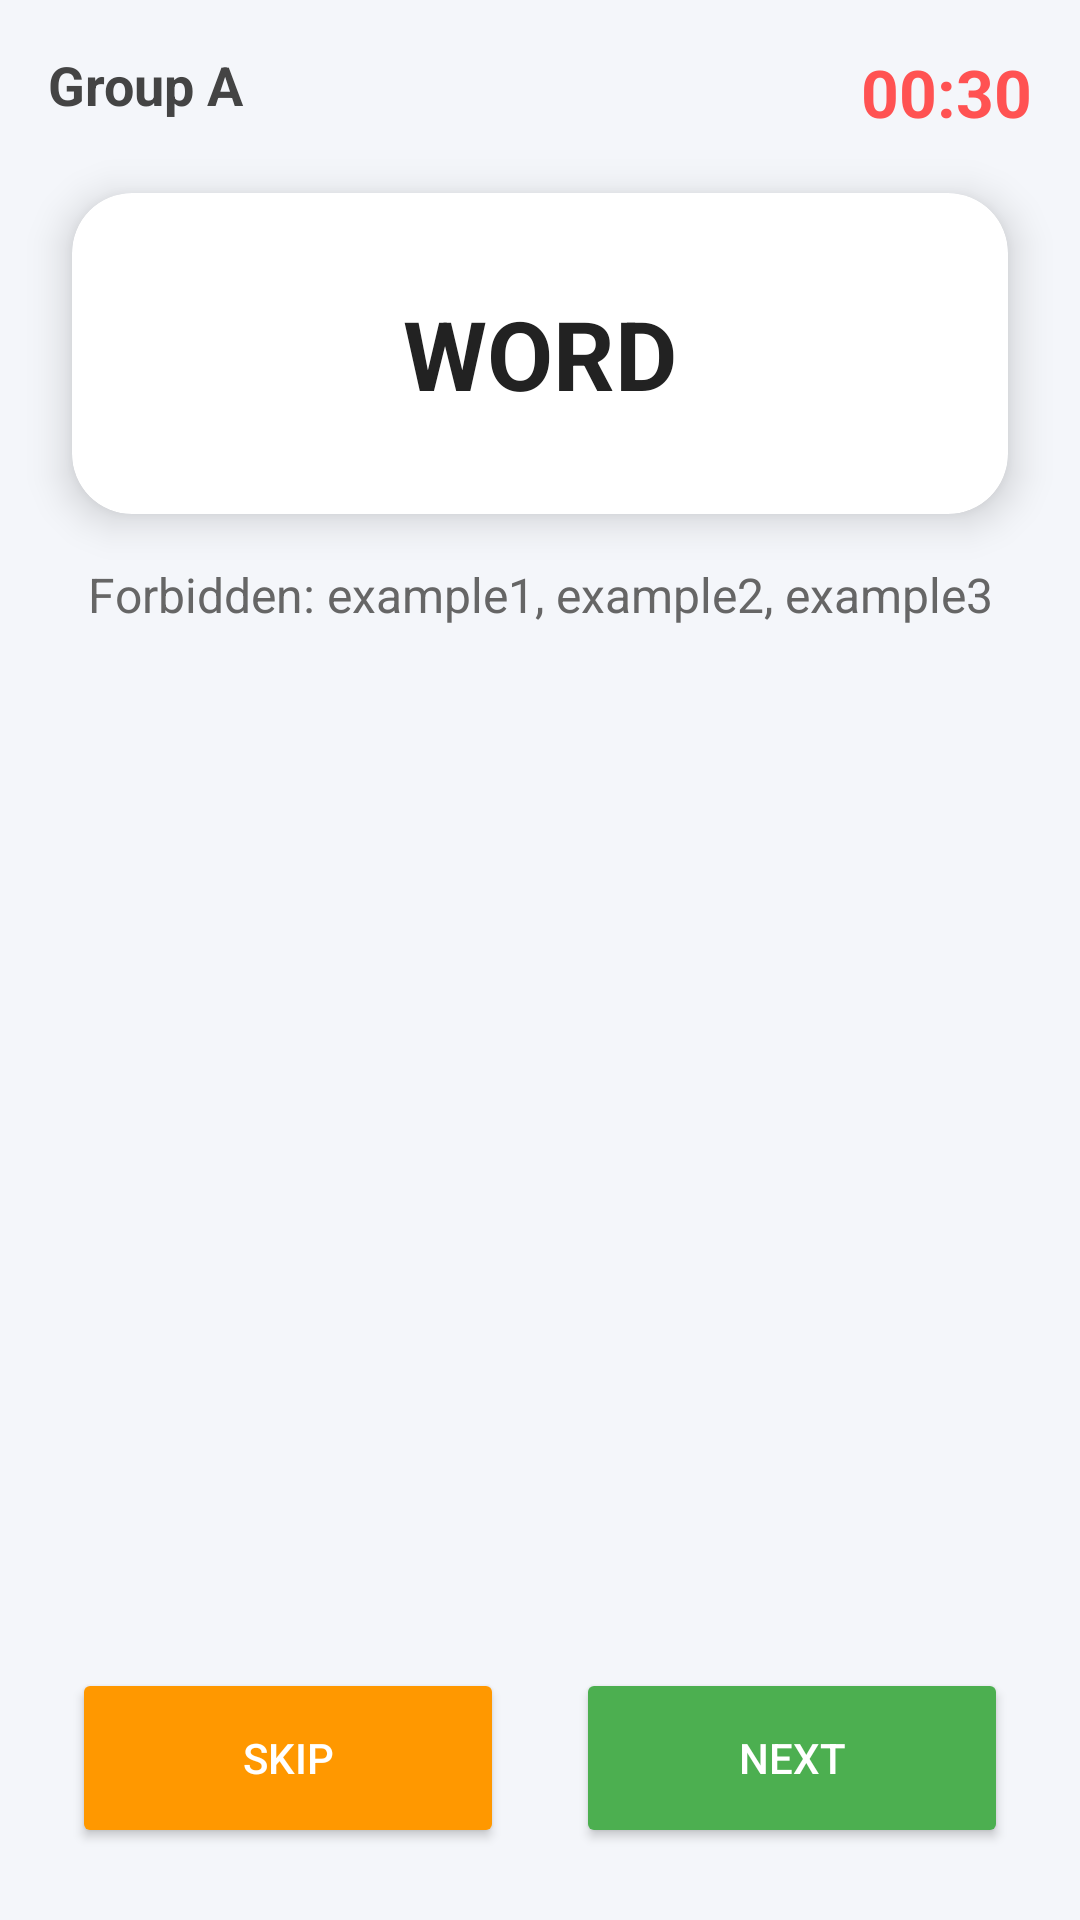

Write the Android layout XML for this screen, with the resource values it uses.
<!-- AndroidManifest.xml: application theme Theme.PrielProject -->
<!-- res/layout/activity_play.xml -->
<?xml version="1.0" encoding="utf-8"?>
<androidx.constraintlayout.widget.ConstraintLayout
    xmlns:android="http://schemas.android.com/apk/res/android"
    xmlns:app="http://schemas.android.com/apk/res-auto"
    xmlns:tools="http://schemas.android.com/tools"
    android:id="@+id/main"
    android:layout_width="match_parent"
    android:layout_height="match_parent"
    android:background="#F4F6FA"
    tools:context=".Play">

    
    <TextView
        android:id="@+id/timer"
        android:layout_width="wrap_content"
        android:layout_height="wrap_content"
        android:text="00:30"
        android:textSize="22sp"
        android:textStyle="bold"
        android:textColor="#FF5252"
        app:layout_constraintTop_toTopOf="parent"
        app:layout_constraintEnd_toEndOf="parent"
        android:layout_margin="16dp"/>

    
    <TextView
        android:id="@+id/NameGroup"
        android:layout_width="wrap_content"
        android:layout_height="wrap_content"
        android:text="Group A"
        android:textSize="18sp"
        android:textStyle="bold"
        android:textColor="#444"
        app:layout_constraintTop_toTopOf="parent"
        app:layout_constraintStart_toStartOf="parent"
        android:layout_margin="16dp"/>

    
    <androidx.cardview.widget.CardView
        android:id="@+id/cardWord"
        android:layout_width="0dp"
        android:layout_height="wrap_content"
        app:cardCornerRadius="20dp"
        app:cardElevation="8dp"
        android:layout_margin="24dp"
        app:layout_constraintTop_toBottomOf="@id/NameGroup"
        app:layout_constraintStart_toStartOf="parent"
        app:layout_constraintEnd_toEndOf="parent">

        <TextView
            android:id="@+id/Word"
            android:layout_width="match_parent"
            android:layout_height="wrap_content"
            android:text="WORD"
            android:textSize="32sp"
            android:textStyle="bold"
            android:textAlignment="center"
            android:padding="32dp"
            android:textColor="#222"/>
    </androidx.cardview.widget.CardView>

    
    <TextView
        android:id="@+id/forbidden"
        android:layout_width="0dp"
        android:layout_height="wrap_content"
        android:text="Forbidden: example1, example2, example3"
        android:textSize="16sp"
        android:textColor="#666"
        android:gravity="center"
        android:layout_marginHorizontal="24dp"
        app:layout_constraintTop_toBottomOf="@id/cardWord"
        app:layout_constraintStart_toStartOf="parent"
        app:layout_constraintEnd_toEndOf="parent"
        android:layout_marginTop="16dp"/>

    
    <LinearLayout
        android:layout_width="0dp"
        android:layout_height="wrap_content"
        android:orientation="horizontal"
        android:gravity="center"
        android:layout_margin="24dp"
        app:layout_constraintBottom_toBottomOf="parent"
        app:layout_constraintStart_toStartOf="parent"
        app:layout_constraintEnd_toEndOf="parent">

        <Button
            android:id="@+id/btnSkip"
            android:layout_width="0dp"
            android:layout_weight="1"
            android:layout_height="60dp"
            android:text="Skip"
            android:textColor="@android:color/white"
            android:backgroundTint="#FF9800"
            android:layout_marginEnd="12dp"/>

        <Button
            android:id="@+id/btnNext"
            android:layout_width="0dp"
            android:layout_weight="1"
            android:layout_height="60dp"
            android:text="Next"
            android:textColor="@android:color/white"
            android:backgroundTint="#4CAF50"
            android:layout_marginStart="12dp"/>
    </LinearLayout>

</androidx.constraintlayout.widget.ConstraintLayout>
<!-- resources referenced by this layout -->
<resources>
  <style name="Theme.PrielProject" parent="Base.Theme.PrielProject" />
  <style name="Base.Theme.PrielProject" parent="Theme.Material3.DayNight.NoActionBar">
          
          
      </style>
</resources>
